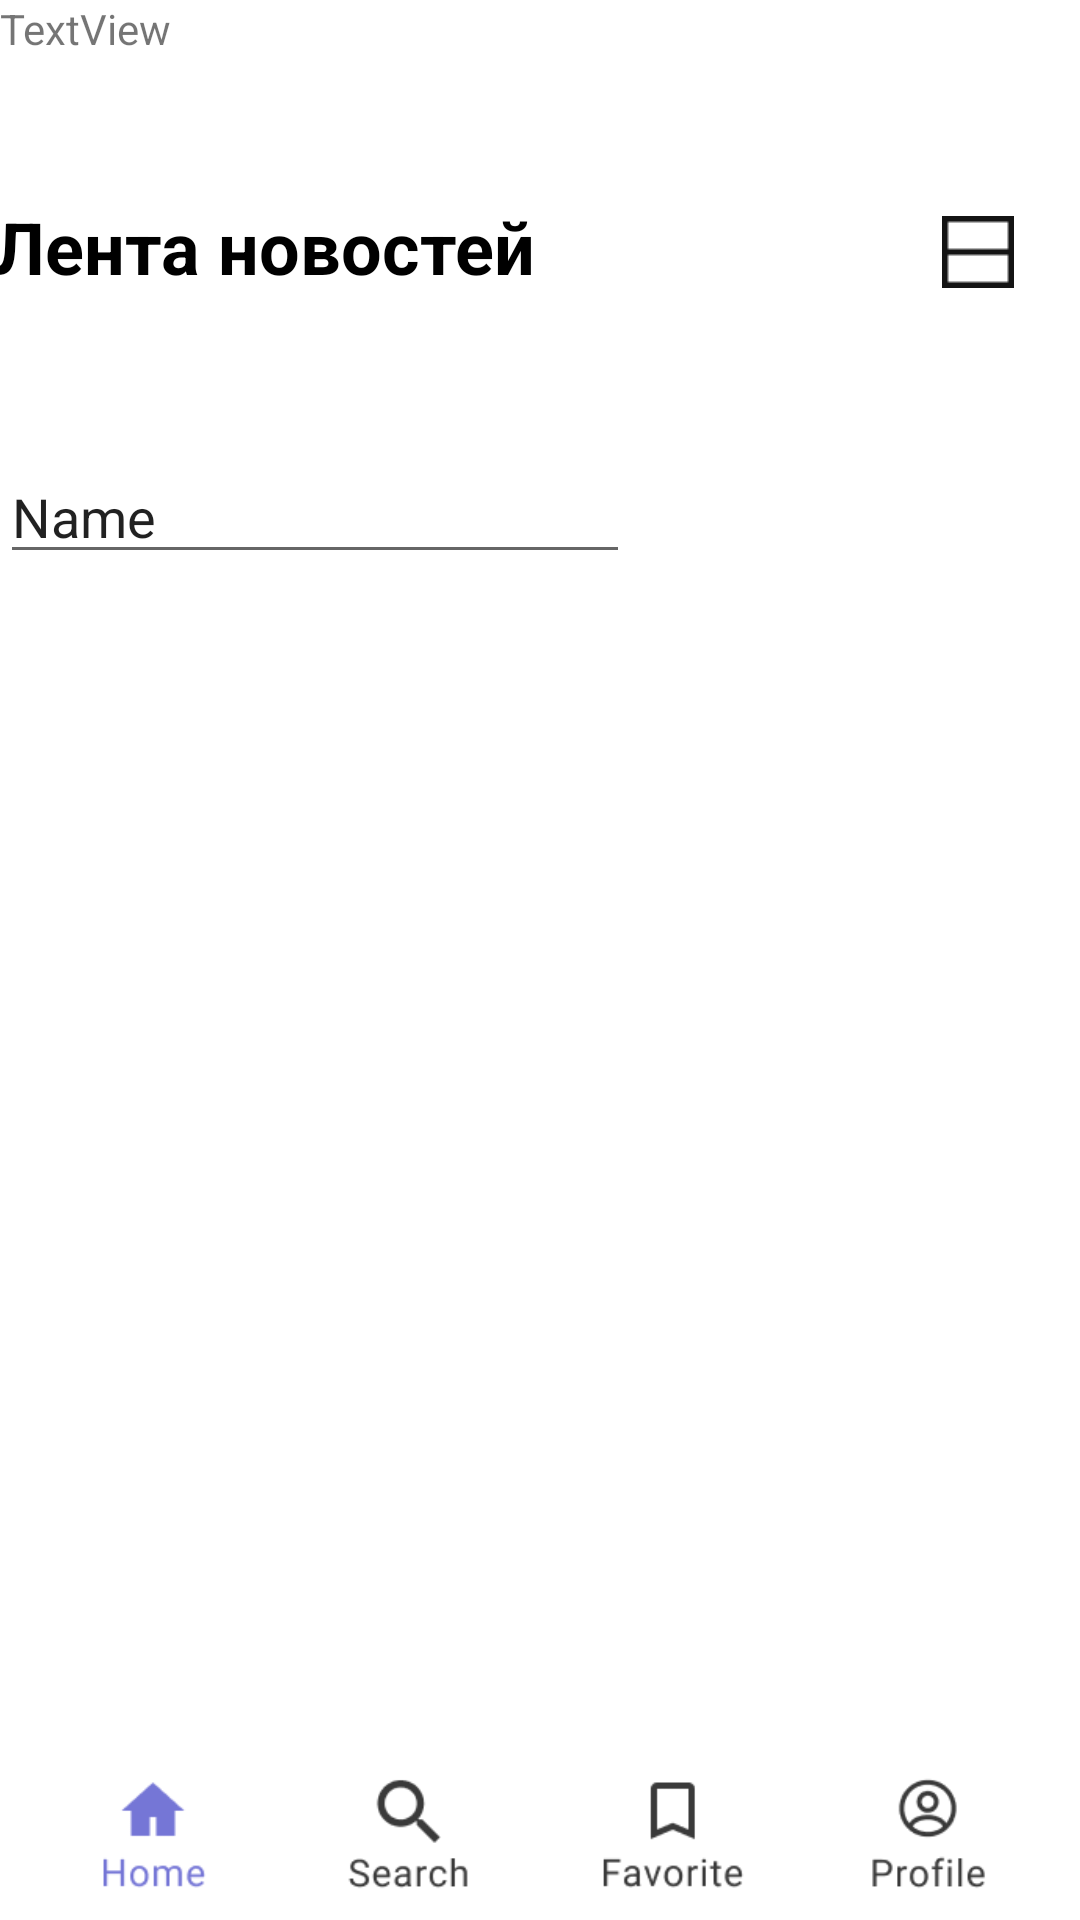

Here is an Android app screen rendered from its layout file. Give the layout XML and the strings, colors and styles it references.
<!-- AndroidManifest.xml: application theme Theme.AppCompat.NoActionBar -->
<!-- res/layout/activity_lenta_page.xml -->
<?xml version="1.0" encoding="utf-8"?>
<ScrollView xmlns:app="http://schemas.android.com/apk/res-auto"
    xmlns:tools="http://schemas.android.com/tools"
    xmlns:android="http://schemas.android.com/apk/res/android"
    android:layout_height="match_parent"
    android:layout_width="match_parent"
    tools:ignore="MissingConstraints"
    android:fillViewport="true">


    <androidx.constraintlayout.widget.ConstraintLayout

        android:id="@+id/main"
        android:layout_width="match_parent"
        android:layout_height="wrap_content"
        android:background="@color/white"
        tools:context=".Session_3.lenta_page">


        <TextView
            android:id="@+id/textView"
            android:layout_width="185dp"
            android:layout_height="30dp"
            android:layout_marginStart="22dp"
            android:layout_marginTop="66dp"
            android:layout_marginEnd="202dp"
            android:text="Лента новостей"
            android:textColor="@color/black"
            android:textSize="24dp"
            android:textStyle="bold"
            app:layout_constraintEnd_toEndOf="parent"
            app:layout_constraintStart_toStartOf="parent"
            app:layout_constraintTop_toTopOf="parent"
            tools:ignore="HardcodedText,SpUsage,TextSizeCheck" />

        <ImageButton
            android:id="@+id/imageButton"
            android:layout_width="24dp"
            android:layout_height="24dp"
            android:layout_marginTop="72dp"
            android:layout_marginEnd="22dp"
            android:background="@color/white"

            android:scaleType="centerCrop"
            app:layout_constraintEnd_toEndOf="parent"
            app:layout_constraintTop_toTopOf="parent"
            app:srcCompat="@drawable/card"
            tools:ignore="ContentDescription,SpeakableTextPresentCheck,TouchTargetSizeCheck" />


        <ImageButton
            android:id="@+id/imageButtonSearch"
            android:layout_width="102dp"
            android:layout_height="56dp"
            android:background="@color/white"
            android:fontFamily="@font/roboto"
            android:scaleType="centerCrop"
            app:layout_constraintBottom_toBottomOf="parent"
            app:layout_constraintEnd_toEndOf="parent"
            app:layout_constraintHorizontal_bias="0.33"
            app:layout_constraintStart_toStartOf="parent"
            app:srcCompat="@drawable/search_inactive"
            tools:ignore="ContentDescription,SpeakableTextPresentCheck" />

        <ImageButton
            android:id="@+id/imageButtonProfile"
            android:layout_width="102dp"
            android:layout_height="56dp"
            android:background="@color/white"
            android:fontFamily="@font/roboto"
            android:scaleType="centerCrop"
            app:layout_constraintBottom_toBottomOf="parent"
            app:layout_constraintEnd_toEndOf="parent"
            app:layout_constraintHorizontal_bias="1.0"
            app:layout_constraintStart_toStartOf="parent"
            app:srcCompat="@drawable/profile_active"
            tools:ignore="ContentDescription,SpeakableTextPresentCheck" />

        <ImageButton
            android:id="@+id/imageButtonHome"
            android:layout_width="102dp"
            android:layout_height="56dp"
            android:background="@color/white"
            android:fontFamily="@font/roboto"
            android:scaleType="centerCrop"
            app:layout_constraintBottom_toBottomOf="parent"
            app:layout_constraintEnd_toEndOf="parent"
            app:layout_constraintHorizontal_bias="0.0"
            app:layout_constraintStart_toStartOf="parent"
            app:srcCompat="@drawable/home_active"
            tools:ignore="ContentDescription,SpeakableTextPresentCheck" />

        <ImageButton
            android:id="@+id/imageButtonFavorite"
            android:layout_width="102dp"
            android:layout_height="56dp"
            android:background="@color/white"
            android:fontFamily="@font/roboto"
            android:scaleType="centerCrop"
            app:layout_constraintBottom_toBottomOf="parent"
            app:layout_constraintEnd_toEndOf="parent"
            app:layout_constraintHorizontal_bias="0.67"
            app:layout_constraintStart_toStartOf="parent"
            app:srcCompat="@drawable/favorite_inactive"
            tools:ignore="ContentDescription,SpeakableTextPresentCheck" />

        <TextView
            android:id="@+id/textView2"
            android:layout_width="wrap_content"
            android:layout_height="wrap_content"
            android:text="TextView"
            app:layout_constraintTop_toTopOf="parent"
            tools:layout_editor_absoluteX="163dp" />

        <EditText
            android:id="@+id/editTextText2"
            android:layout_width="wrap_content"
            android:layout_height="wrap_content"
            android:layout_marginTop="150dp"
            android:ems="10"
            android:inputType="text"
            android:text="Name"
            app:layout_constraintTop_toTopOf="parent"
            tools:layout_editor_absoluteX="81dp" />


    </androidx.constraintlayout.widget.ConstraintLayout>

</ScrollView>
<!-- resources referenced by this layout -->
<resources>
  <color name="black">#FF000000</color>
  <color name="white">#FFFFFFFF</color>
  <!-- drawable card: png bitmap (drawable, 179 bytes) -->
  <!-- drawable favorite_inactive: png bitmap (drawable, 2029 bytes) -->
  <!-- drawable home_active: png bitmap (drawable, 1720 bytes) -->
  <!-- drawable profile_active: png bitmap (drawable, 2376 bytes) -->
  <!-- drawable search_inactive: png bitmap (drawable, 2218 bytes) -->
  <style name="Theme.AppCompat.NoActionBar" parent="Base.Theme.AppCompat.NoActionBar">
          
          <item name="android:navigationBarColor">@android:color/transparent</item>
          <item name="android:statusBarColor">@android:color/transparent</item>
          <item name="android:windowLightStatusBar">?attr/isLightTheme</item>
      </style>
  <style name="Base.Theme.AppCompat.NoActionBar" parent="Theme.AppCompat.Light.NoActionBar">
          
          
      </style>
</resources>
